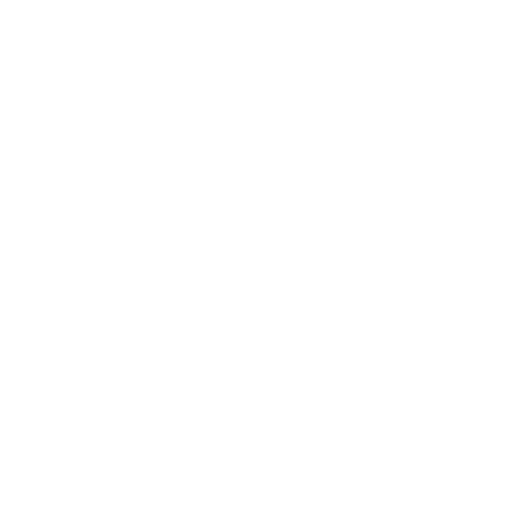
t = 0.00 s
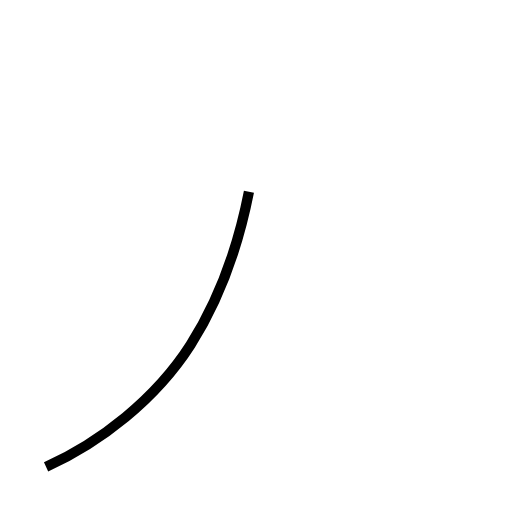
t = 1.04 s
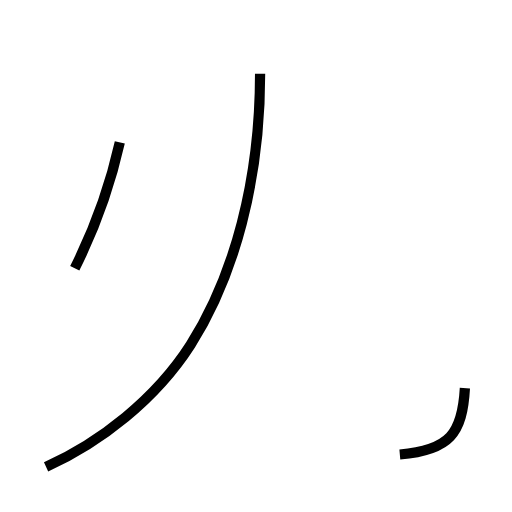
t = 2.10 s
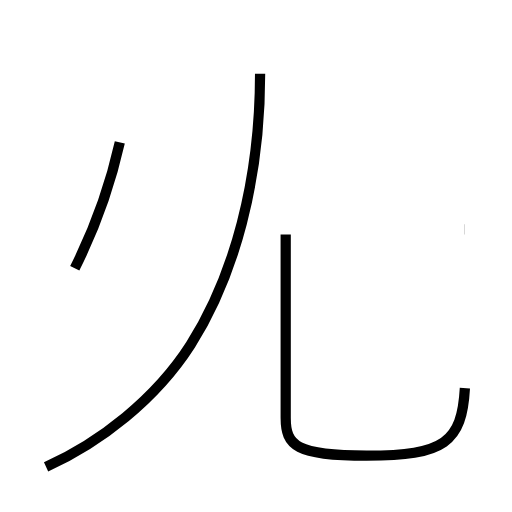
t = 3.03 s
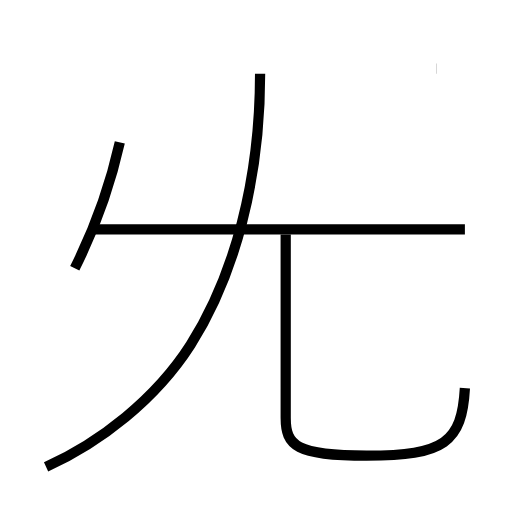
t = 4.12 s
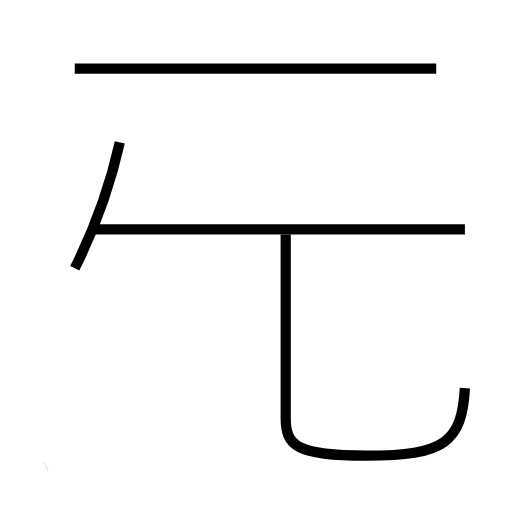
t = 5.18 s

The animated SVG that drew these frames (rendered in a browser with its animation timeline set to each time). Animation: 5 SMIL elements (animate=5); one cycle of 5.18 s.

<?xml version='1.0' encoding='utf-8'?>
<svg viewBox="0.0 -6.0 50.0 50.0" version="1.1" xmlns="http://www.w3.org/2000/svg"><rect x="-1000" y="-1000" width="2000" height="2000" stroke="white" fill="white" /><g style="fill:none;stroke:#000000;stroke-width:1"><path d="M 4.5 1.6 C 9.8 -0.8 15.2 -5.0 18.6 -10.3 C 22.9 -17.1 25.4 -26.4 25.4 -36.8 " transform="translate(0.0 38.0)" stroke-dasharray="46.40660779235735" stroke-dashoffset="46.40660779235735"><animate attributeName="stroke-dashoffset" from="46.40660779235735" to="0" dur="1.3921982337707204s" begin="0s; anim_end.end" fill="freeze" id="anim0" /></path><path d="M 7.3 -17.8 C 9.2 -21.6 10.8 -26.1 11.7 -30.1 " transform="translate(0.0 38.0)" stroke-dasharray="13.093056291658298" stroke-dashoffset="13.093056291658298"><animate attributeName="stroke-dashoffset" from="13.093056291658298" to="0" dur="0.39279168874974896s" begin="anim0.end" fill="freeze" id="anim1" /></path><path d="M 45.4 -6.1 C 45.1 -0.8 43.4 0.5 35.8 0.5 C 28.9 0.5 27.9 -0.5 27.9 -3.2 L 27.9 -21.1 " transform="translate(0.0 38.0)" stroke-dasharray="41.55171690149215" stroke-dashoffset="41.55171690149215"><animate attributeName="stroke-dashoffset" from="41.55171690149215" to="0" dur="1.2465515070447644s" begin="anim1.end" fill="freeze" id="anim2" /></path><path d="M 45.4 -21.6 L 9.1 -21.6 " transform="translate(0.0 38.0)" stroke-dasharray="36.3" stroke-dashoffset="36.3"><animate attributeName="stroke-dashoffset" from="36.3" to="0" dur="1.089s" begin="anim2.end" fill="freeze" id="anim3" /></path><path d="M 42.6 -37.3 L 7.3 -37.3" transform="translate(0.0 38.0)" stroke-dasharray="35.300000000000004" stroke-dashoffset="35.300000000000004"><animate attributeName="stroke-dashoffset" from="35.300000000000004" to="0" dur="1.0590000000000002s" begin="anim3.end" fill="freeze" id="anim_end" /></path></g></svg>
